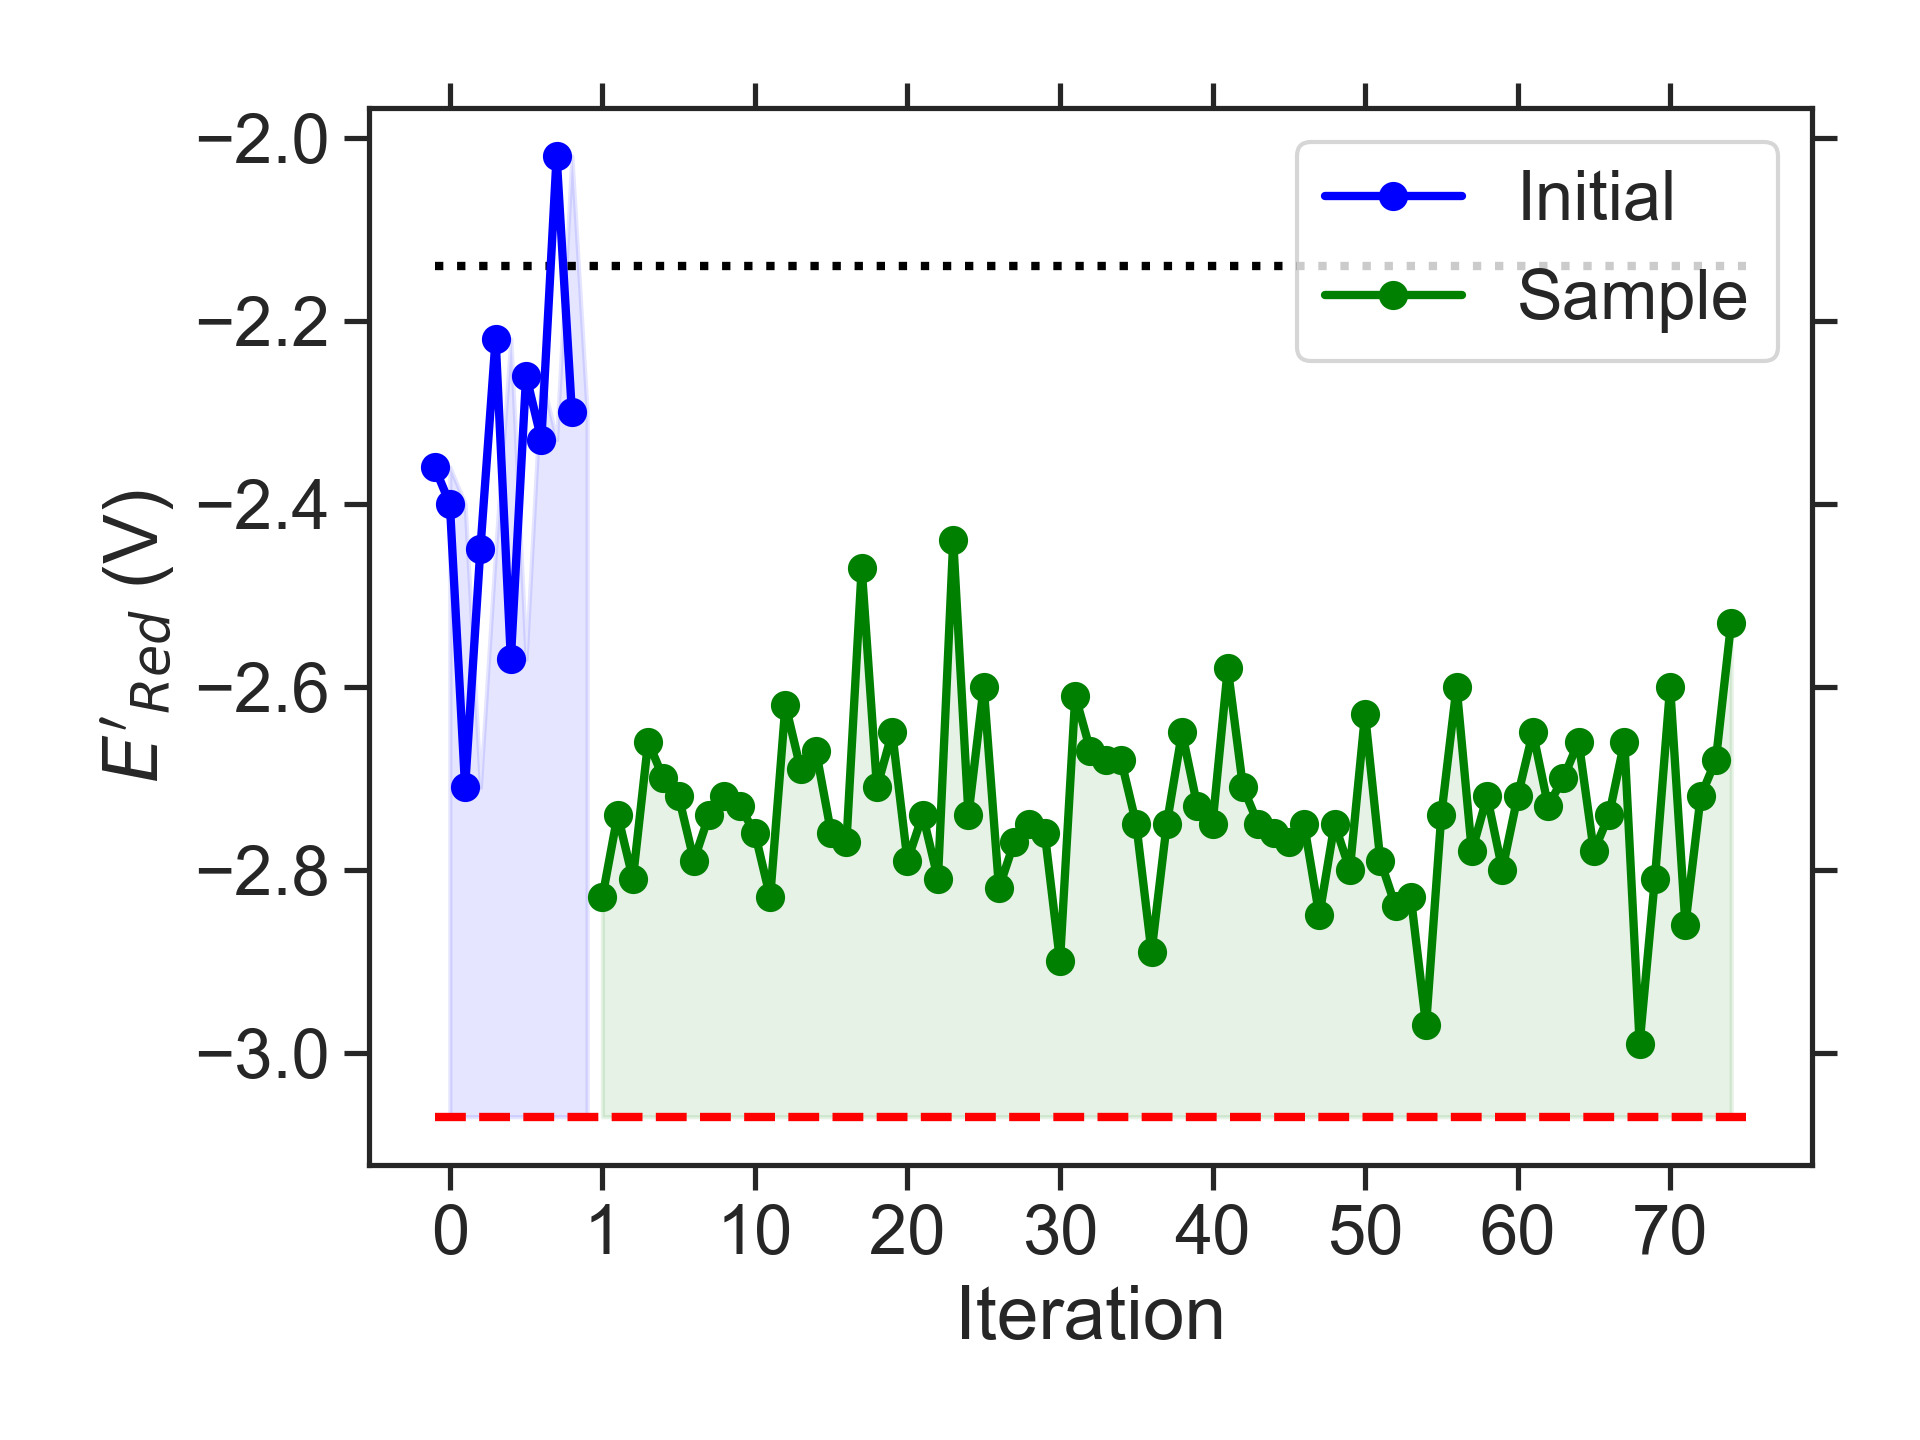

Data behind this chart, as committed beside it:
batch, Iteration, SMILES, Ered
initial, 0, CN1CC(C)(C)c2c1ccc1nsnc21, -2.36
initial, 1, CC1CCc2c3c(c4nsnc4c2O1)CCO3, -2.40
initial, 2, CCN1CN(CC(C)C)c2cc3nsnc3cc21, -2.71
initial, 3, CCc1c2c(c(C)c3nsnc13)CCO2, -2.45
initial, 4, C/C([O-])=[NH+]\c1c2c(cc3nsnc13)C1CCC2C1, -2.22
initial, 5, CCOCCc1c2c(c(CC)c3nsnc13)C1CCC2C1, -2.57
initial, 6, CC(C)COc1cccc2nsnc12, -2.26
initial, 7, CCOCCN(C)c1c2c(cc3nsnc13)C1CCC2C1, -2.33
initial, 8, CC/C([O-])=[N+](\c1cccc2nsnc12)C(C)C, -2.02
initial, 9, c1cc2nsnc2c2c1CCN2, -2.30
sample, 1, CCCN1CN(C(C)C)c2cc3nsnc3cc21, -2.83
sample, 2, CCCCN1CN(CC)c2cc3nsnc3cc21, -2.74
sample, 3, CCCN1CN(CCC)c2cc3nsnc3cc21, -2.81
sample, 4, CCCCN1CN(C)c2c1cc1nsnc1c2C, -2.66
sample, 5, CCCCN1CCN(C)c2cc3nsnc3cc21, -2.70
sample, 6, CCCCN1CN(C(C)C)c2cc3nsnc3cc21, -2.72
sample, 7, CCC(C)c1c2c(cc3nsnc13)N(C)CN2CC, -2.79
sample, 8, CCCN1CN(C(C)CC)c2cc3nsnc3cc21, -2.74
sample, 9, CCC(C)N1CN(CC)c2cc3nsnc3c(C)c21, -2.72
sample, 10, CCCN1CCN(C(C)CC)c2cc3nsnc3cc21, -2.73
sample, 11, CCCN1CN(C)c2cc3nsnc3c(N(C)C)c21, -2.76
sample, 12, CCCN1CN(CCOC)c2cc3nsnc3cc21, -2.83
sample, 13, CCCCN1CN(CCOC)c2cc3nsnc3cc21, -2.62
sample, 14, COCCc1c2c(cc3nsnc13)N(C)CN2C, -2.69
sample, 15, CN(C)CCc1c2c(cc3nsnc13)N(C)CN2C, -2.67
sample, 16, CCCCN1CN(C)c2c1cc1nsnc1c2NC, -2.76
sample, 17, CCCCN1CN(CC)c2cc3nsnc3c(NC)c21, -2.77
sample, 18, CCC(C)N1CN(CC)c2cc3nsnc3c(NC)c21, -2.47
sample, 19, CCCN1CCN(CCC)c2cc3nsnc3cc21, -2.71
sample, 20, CC(C)COc1c2c(cc3nsnc13)N(C)CN2C, -2.65
sample, 21, CCOCCN1CN(CC)c2cc3nsnc3cc21, -2.79
sample, 22, CCCCNc1c2c(cc3nsnc13)N(C)CN2CC, -2.74
sample, 23, CCCCOc1c2c(cc3nsnc13)N(CC)CN2C, -2.81
sample, 24, CCOCCN1CCN(C)c2cc3nsnc3c(C)c21, -2.44
sample, 25, COCCNc1c2c(cc3nsnc13)N(C)CN2C, -2.74
sample, 26, CCCNc1c2c(cc3nsnc13)N(C)CN2C, -2.60
sample, 27, CC(C)CN1CN(C(C)C)c2cc3nsnc3cc21, -2.82
sample, 28, CCN1CN(C)c2c1cc1nsnc1c2CC(C)C, -2.77
sample, 29, CC(C)CN1CN(CC(C)C)c2cc3nsnc3cc21, -2.75
sample, 30, Cc1c2c(cc3nsnc13)N(CC(C)C)CN2C(C)C, -2.76
sample, 31, Cc1c2c(cc3nsnc13)N(C(C)C)CN2C(C)C, -2.90
sample, 32, CCCN1CN(C(C)C)c2c1cc1nsnc1c2C, -2.61
sample, 33, CCCN1CCN(C(C)C)c2cc3nsnc3cc21, -2.67
sample, 34, CCC(C)c1c2c(cc3nsnc13)N(CC)CN2C, -2.68
sample, 35, CCCN1CN(C)c2cc3nsnc3c(CC(C)C)c21, -2.68
sample, 36, CCN1CN(CC(C)C)c2c1cc1nsnc1c2OC, -2.75
sample, 37, CCN1c2cc3nsnc3cc2N(CC(C)C)C1OC, -2.89
sample, 38, CCCCN1c2cc3nsnc3cc2N(CC)C1OC, -2.75
sample, 39, COC1N(C(C)C)c2cc3nsnc3cc2N1C(C)C, -2.65
sample, 40, CCCN1c2cc3nsnc3cc2N(C)C1OC(C)C, -2.73
sample, 41, CCCCN1c2cc3nsnc3cc2N(C)C1OC, -2.75
sample, 42, CCC(C)N1CN(CC)c2cc3nsnc3c(OC)c21, -2.58
sample, 43, CCN1c2cc3nsnc3cc2N(C)C1OC(C)C, -2.71
sample, 44, CCN1CN(CC(C)C)c2c1cc1nsnc1c2C, -2.75
sample, 45, CCN1CN(C)c2c1cc1nsnc1c2NCC(C)C, -2.76
sample, 46, CCCOC1N(CC)c2cc3nsnc3cc2N1CC, -2.77
sample, 47, CCOc1c2c(cc3nsnc13)N(CC(C)C)CN2C, -2.75
sample, 48, CCCCN1CN(C)c2c1cc1nsnc1c2NCC, -2.85
sample, 49, CCNc1c2c(cc3nsnc13)N(C)CN2CC(C)C, -2.75
sample, 50, CCCNc1c2c(cc3nsnc13)N(CC)CN2C, -2.80
... 25 more rows
